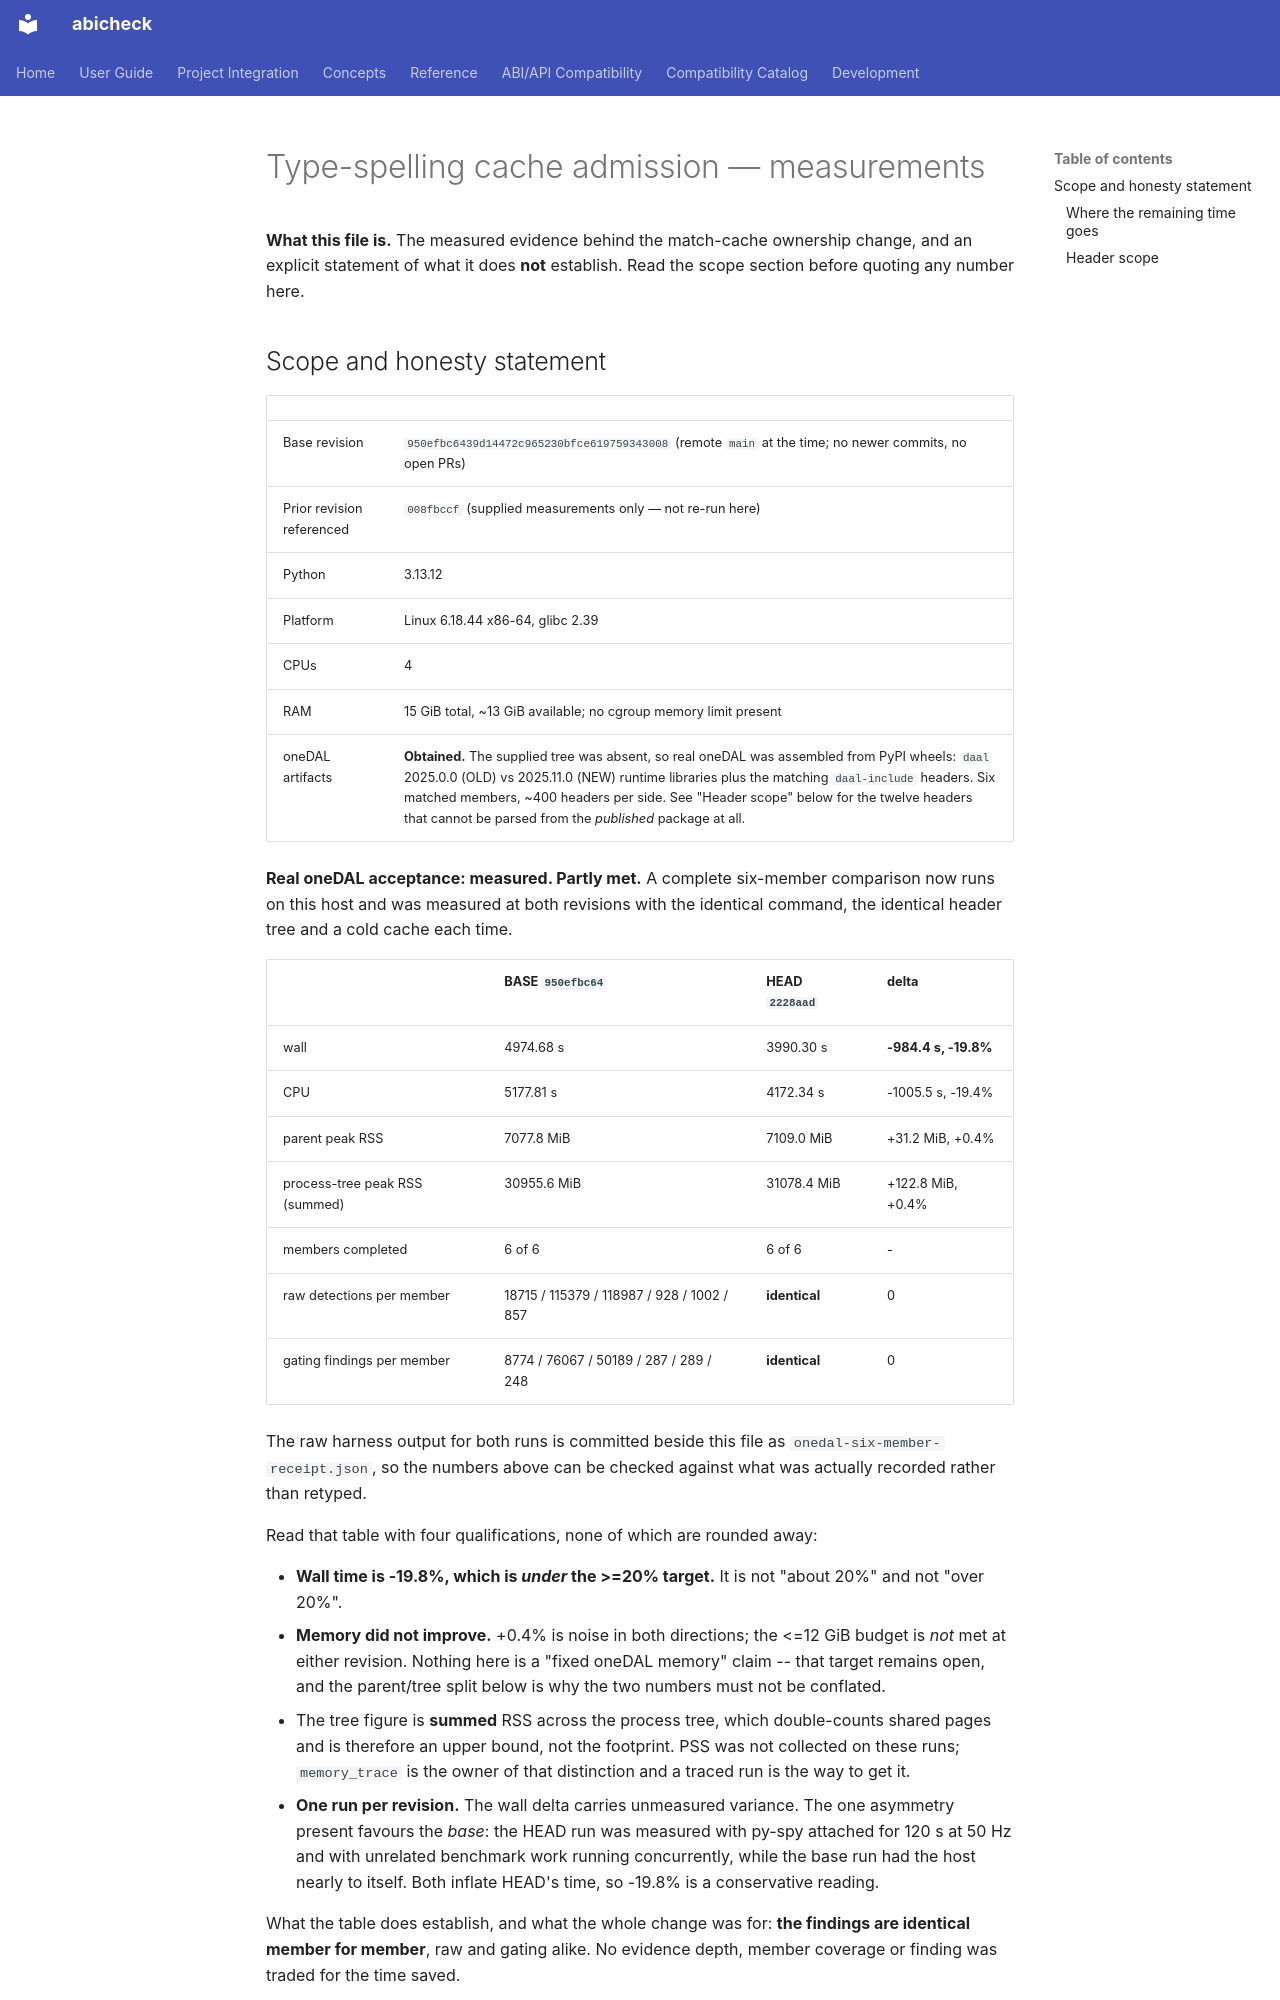

repository: abicheck/abicheck · page: contribute/measurements/spelling-cache-admission/index.html · generator: mkdocs

# Type-spelling cache admission — measurements

**What this file is.** The measured evidence behind the match-cache
ownership change, and an explicit statement of what it does **not**
establish. Read the scope section before quoting any number here.

## Scope and honesty statement

| | |
|---|---|
| Base revision | `950efbc6439d14472c965230bfce619759343008` (remote `main` at the time; no newer commits, no open PRs) |
| Prior revision referenced | `008fbccf` (supplied measurements only — not re-run here) |
| Python | 3.13.12 |
| Platform | Linux 6.18.44 x86-64, glibc 2.39 |
| CPUs | 4 |
| RAM | 15 GiB total, ~13 GiB available; no cgroup memory limit present |
| oneDAL artifacts | **Obtained.** The supplied tree was absent, so real oneDAL was assembled from PyPI wheels: `daal` 2025.0.0 (OLD) vs 2025.11.0 (NEW) runtime libraries plus the matching `daal-include` headers. Six matched members, ~400 headers per side. See "Header scope" below for the twelve headers that cannot be parsed from the *published* package at all. |

**Real oneDAL acceptance: measured. Partly met.** A complete six-member
comparison now runs on this host and was measured at both revisions with the
identical command, the identical header tree and a cold cache each time.

| | BASE `950efbc64` | HEAD `2228aad` | delta |
|---|---|---|---|
| wall | 4974.68 s | 3990.30 s | **-984.4 s, -19.8%** |
| CPU | 5177.81 s | 4172.34 s | -1005.5 s, -19.4% |
| parent peak RSS | 7077.8 MiB | 7109.0 MiB | +31.2 MiB, +0.4% |
| process-tree peak RSS (summed) | 30955.6 MiB | 31078.4 MiB | +122.8 MiB, +0.4% |
| members completed | 6 of 6 | 6 of 6 | - |
| raw detections per member | 18715 / 115379 / 118987 / 928 / 1002 / 857 | **identical** | 0 |
| gating findings per member | 8774 / 76067 / 50189 / 287 / 289 / 248 | **identical** | 0 |

The raw harness output for both runs is committed beside this file as
`onedal-six-member-receipt.json`, so the numbers above can be checked
against what was actually recorded rather than retyped.

Read that table with four qualifications, none of which are rounded away:

* **Wall time is -19.8%, which is *under* the >=20% target.** It is not
  "about 20%" and not "over 20%".
* **Memory did not improve.** +0.4% is noise in both directions; the <=12 GiB
  budget is *not* met at either revision. Nothing here is a "fixed oneDAL
  memory" claim -- that target remains open, and the parent/tree split below
  is why the two numbers must not be conflated.
* The tree figure is **summed** RSS across the process tree, which
  double-counts shared pages and is therefore an upper bound, not the
  footprint. PSS was not collected on these runs; `memory_trace` is the
  owner of that distinction and a traced run is the way to get it.
* **One run per revision.** The wall delta carries unmeasured variance. The
  one asymmetry present favours the *base*: the HEAD run was measured with
  py-spy attached for 120 s at 50 Hz and with unrelated benchmark work
  running concurrently, while the base run had the host nearly to itself.
  Both inflate HEAD's time, so -19.8% is a conservative reading.

What the table does establish, and what the whole change was for: **the
findings are identical member for member**, raw and gating alike. No
evidence depth, member coverage or finding was traded for the time saved.
